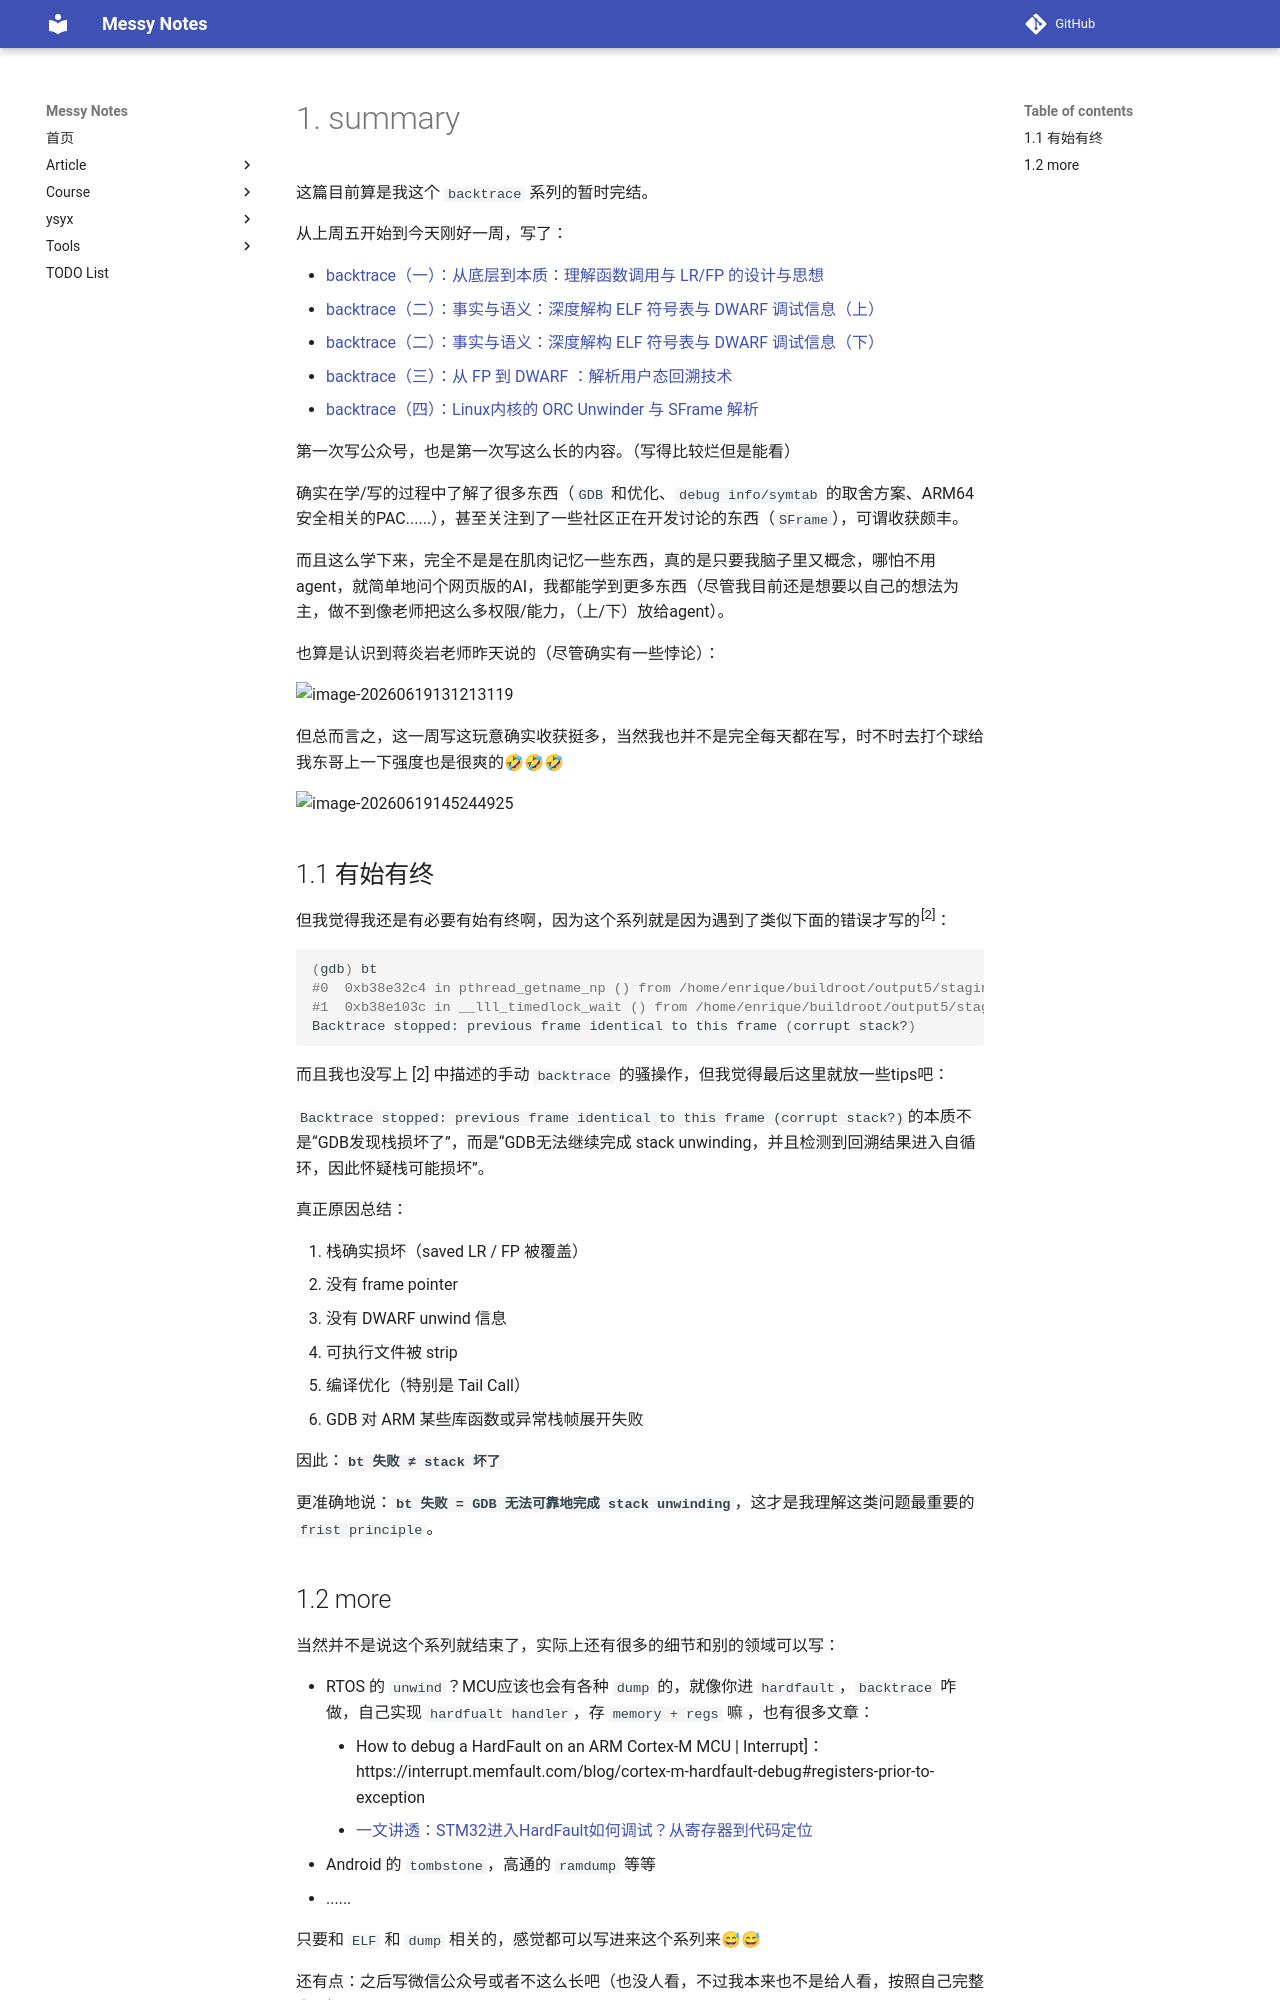

repository: JAILuo/notes · page: article/Debug-Insides/DI-04 backtrace/4. temp-summary/04.html · generator: mkdocs

# 1. summary

这篇目前算是我这个 `backtrace` 系列的暂时完结。

从上周五开始到今天刚好一周，写了：

- [backtrace（一）：从底层到本质：理解函数调用与 LR/FP 的设计与思想](https://mp.weixin.qq.com/s/ULNN7Pz7TmwUwRRB9U1HGg)
- [backtrace（二）：事实与语义：深度解构 ELF 符号表与 DWARF 调试信息（上）](https://mp.weixin.qq.com/s/08Ps9NT4yVIc59yNxHe0Ww)
- [backtrace（二）：事实与语义：深度解构 ELF 符号表与 DWARF 调试信息（下）](https://mp.weixin.qq.com/s/qnY6w-Hs99OiM9dVeRW4og)
- [backtrace（三）：从 FP 到 DWARF ：解析用户态回溯技术](https://mp.weixin.qq.com/s/PlL2WnSima8e2b0JFZj2aQ)
- [backtrace（四）：Linux内核的 ORC Unwinder 与 SFrame 解析](https://mp.weixin.qq.com/s/MCrMD0qVtDU5d_Vu1bJzrA)

第一次写公众号，也是第一次写这么长的内容。（写得比较烂但是能看）

确实在学/写的过程中了解了很多东西（`GDB` 和优化、`debug info/symtab` 的取舍方案、ARM64安全相关的PAC......），甚至关注到了一些社区正在开发讨论的东西（`SFrame`），可谓收获颇丰。

而且这么学下来，完全不是是在肌肉记忆一些东西，真的是只要我脑子里又概念，哪怕不用agent，就简单地问个网页版的AI，我都能学到更多东西（尽管我目前还是想要以自己的想法为主，做不到像老师把这么多权限/能力，（上/下）放给agent）。

也算是认识到蒋炎岩老师昨天说的（尽管确实有一些悖论）：

![image-20260619131213119](pic/image-20260619131213119.png)

但总而言之，这一周写这玩意确实收获挺多，当然我也并不是完全每天都在写，时不时去打个球给我东哥上一下强度也是很爽的🤣🤣🤣

![image-20260619145244925](pic/image-20260619145244925.png)



## 1.1 有始有终

但我觉得我还是有必要有始有终啊，因为这个系列就是因为遇到了类似下面的错误才写的^[2]^：

```BASH
(gdb) bt 
#0  0xb38e32c4 in pthread_getname_np () from /home/enrique/buildroot/output5/staging/lib/libpthread.so.0
#1  0xb38e103c in __lll_timedlock_wait () from /home/enrique/buildroot/output5/staging/lib/libpthread.so.0 
Backtrace stopped: previous frame identical to this frame (corrupt stack?)
```

而且我也没写上 [2] 中描述的手动 `backtrace` 的骚操作，但我觉得最后这里就放一些tips吧：

`Backtrace stopped: previous frame identical to this frame (corrupt stack?)`的本质不是“GDB发现栈损坏了”，而是“GDB无法继续完成 stack unwinding，并且检测到回溯结果进入自循环，因此怀疑栈可能损坏”。

真正原因总结：

1. 栈确实损坏（saved LR / FP 被覆盖）
2. 没有 frame pointer
3. 没有 DWARF unwind 信息
4. 可执行文件被 strip
5. 编译优化（特别是 Tail Call）
6. GDB 对 ARM 某些库函数或异常栈帧展开失败

因此：**`bt 失败 ≠ stack 坏了`**

更准确地说：**`bt 失败 = GDB 无法可靠地完成 stack unwinding`**，这才是我理解这类问题最重要的 `frist principle`。
